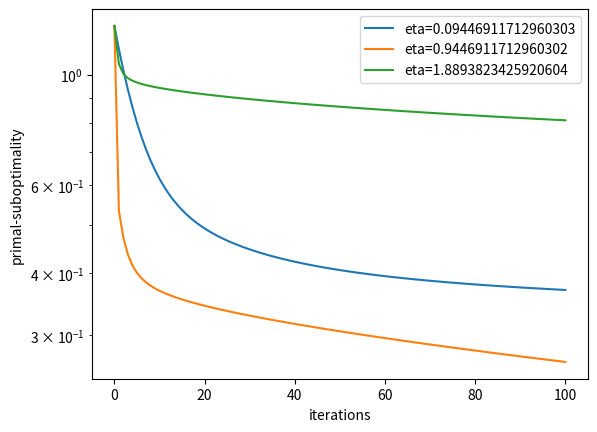
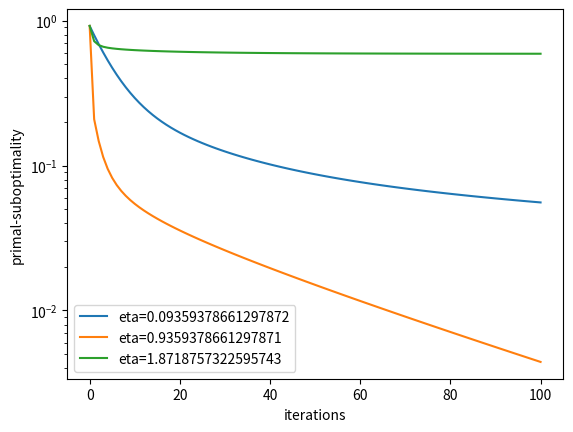
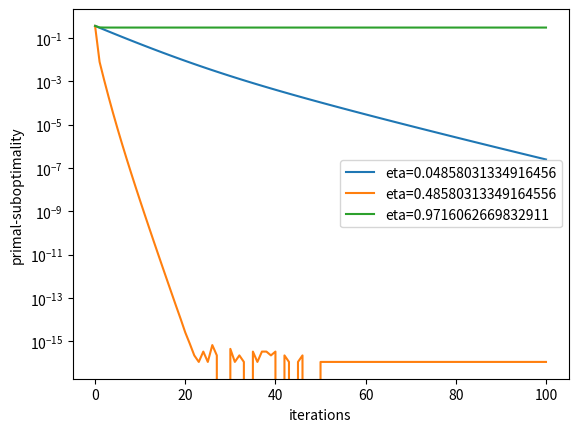
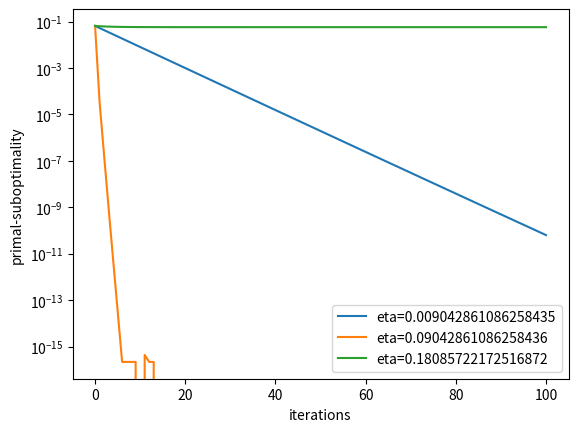

Recreate these plots in Python, in order.
#!/usr/local/bin/python3
#

import matplotlib.pyplot as plt
import numpy as np


class GenData:
    """
    This class generates random regression data

    Attributes:
            x: n x d matrix of input data
            y: n dimensional vector of response
    """
    def __init__(self):
        """
        The constructor, with fixed data generation
        """
        np.random.seed(12345)
        d=1000
        ntrn=100
        sigma=1
        temp=np.ones((d,1))/np.linspace(1,500,d).reshape((d,1))
        wtrue=np.sqrt(temp)
        xtrn = np.random.randn(ntrn,d).dot(np.diagflat(temp))
        ytrn = xtrn.dot(wtrue) + sigma* np.random.randn(ntrn,1)
        self.x=xtrn
        self.y=ytrn
    

class RidgeObj:
    """
    This class provides an interface to the ridge regression objective function
    f(w) = 0.5 [\| x* w - y\|_2^2 + lam * w *w]
    we normalize x and y by dividing sqrt{n}

    Attributes:
        x: n x d matrix of normalized input data
        y: n dimensional vector of normalized response
        lam: regularization parameter
        wstar: closed form solution
        fstar: optimal objective function value at wstar
    """

    def __init__(self,data,lam):
        """
        The constructor
        :param data: generated data
        :param lam: regularization parameter
        """
        n=np.size(data.y)
        self.x=data.x/np.sqrt(n)
        self.y=data.y/np.sqrt(n)
        self.lam=lam
        self.__solve__()

    def L(self):
        """
        This function compute the smoothness parameter of the objective
        :return: the smoothness parameter
        """
        # implement
        x_trans = np.transpose(self.x)
        vals, vects = np.linalg.eig(np.dot(x_trans, self.x))
        l_max = np.max(vals)
        l = float(l_max) + self.lam
        return l

    def __solve__(self):
        """
        This function computes the closed form solution of the ridge regression problem
        It then sets self.wstar and self.fstar
        :return:
        """
        # implement
        x_trans = np.transpose(self.x)
        I = np.diagflat(np.ones((1000,1)))
        self.wstar = np.dot(np.linalg.inv(np.dot(x_trans,self.x)+self.lam*I),x_trans).dot(self.y)
        self.fstar = self.obj(self.wstar)

    def obj(self,w):
        """
        This function computes the objective function value
        :param w: parameter at which to compute f(w)
        :return: f(w)
        """
        # implement
        x_trans = np.transpose(self.x)
        y_trans = np.transpose(self.y)
        w_trans = np.transpose(w)
        f_w = 0.5 * (np.dot(y_trans, self.y)-2*np.dot(y_trans, self.x).dot(w) +np.dot(w_trans, x_trans).dot(self.x).dot(w)+self.lam*np.dot(w_trans, w))
        return f_w

    def grad(self,w):
        """
        This function computes the gradient of the objective function
        :param w: parameter at which to compute gradient
        :return: gradient of f(w)
        """
        #implement
        x_trans = np.transpose(self.x)
        w_trans = np.transpose(w)
        df_w = np.dot(x_trans, self.x).dot(w)-np.dot(x_trans, self.y)+self.lam*w
        
        return df_w
        


def gd(ridge, w0, eta, t):
    """
    This function performs gradient descent for t iterations
    :param ridge: ridge objective function class
    :param w0: initial parameter
    :param eta: learning rate
    :param t: number of iterations
    :return: t+1 function values evaluated at the intermediate solutions
    """
    #implement
    subopt = []
    w = w0
    f = ridge.obj(w)
    subopt.append(f)
    for i in range(t):
        w = w - eta*ridge.grad(w)
        f = ridge.obj(w)
        subopt.append(f)
    return subopt
        
    


def main():
    # generate data
    data=GenData()
    

    # experiments with different regularization parameters
    lam_arr=[1e-4,1e-2,1,1e1]
    for lam in lam_arr:
        ridge=RidgeObj(data,lam)
        # trying different learning rate at 0.1/L L 2/L
        eta_arr=np.array([0.1,1,2])/ridge.L()
     

        plt.xlabel('iterations')
        plt.ylabel('primal-suboptimality')

        for eta in eta_arr:
            w0=np.zeros((np.size(ridge.wstar,0),1))
            t=100
            # perform gradient descent and return function values, compute primal suboptimality
            subopt=gd(ridge,w0,eta,t)-ridge.fstar
            leg = 'eta={}'.format(eta)
            subopt = np.squeeze(subopt)
            plt.plot(np.arange(t+1),subopt,label=leg)
        plt.legend()
        plt.yscale('log')
        filename='plot-lam={}.pdf'.format(lam,eta)
        plt.savefig(filename)
        plt.close()


if __name__ == "__main__":
    main()

    
 
